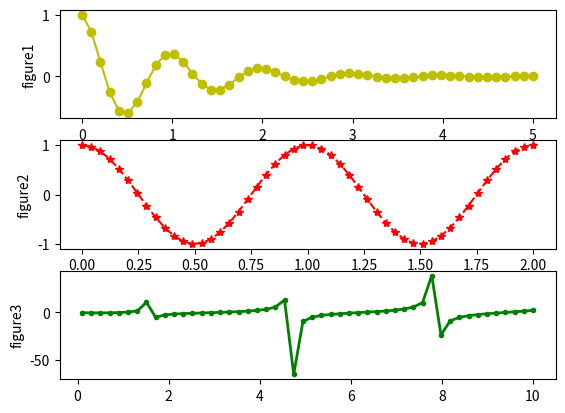

The matplotlib source for this figure:
import numpy as np
import matplotlib.pyplot as plt

x1 = np.linspace(0.0, 5.0)
x2 = np.linspace(0.0, 2.0)
x3 = np.linspace(0.1, 10.0)

y1 = np.cos(2 * np.pi * x1) * np.exp(-x1)
y2 = np.cos(2 * np.pi * x2)
y3 = np.tan(x3) * np.log2(x3)
plt.subplot(3, 1, 1)
plt.plot(x1, y1, 'yo-')
plt.title('')
plt.ylabel('figure1')

plt.subplot(312)
plt.plot(x2, y2, 'r*--')
plt.title('')
plt.ylabel('figure2')

plt.subplot(313)
plt.plot(x3, y3, 'g.-', linewidth=2)
plt.title('')
plt.ylabel('figure3')
plt.show()